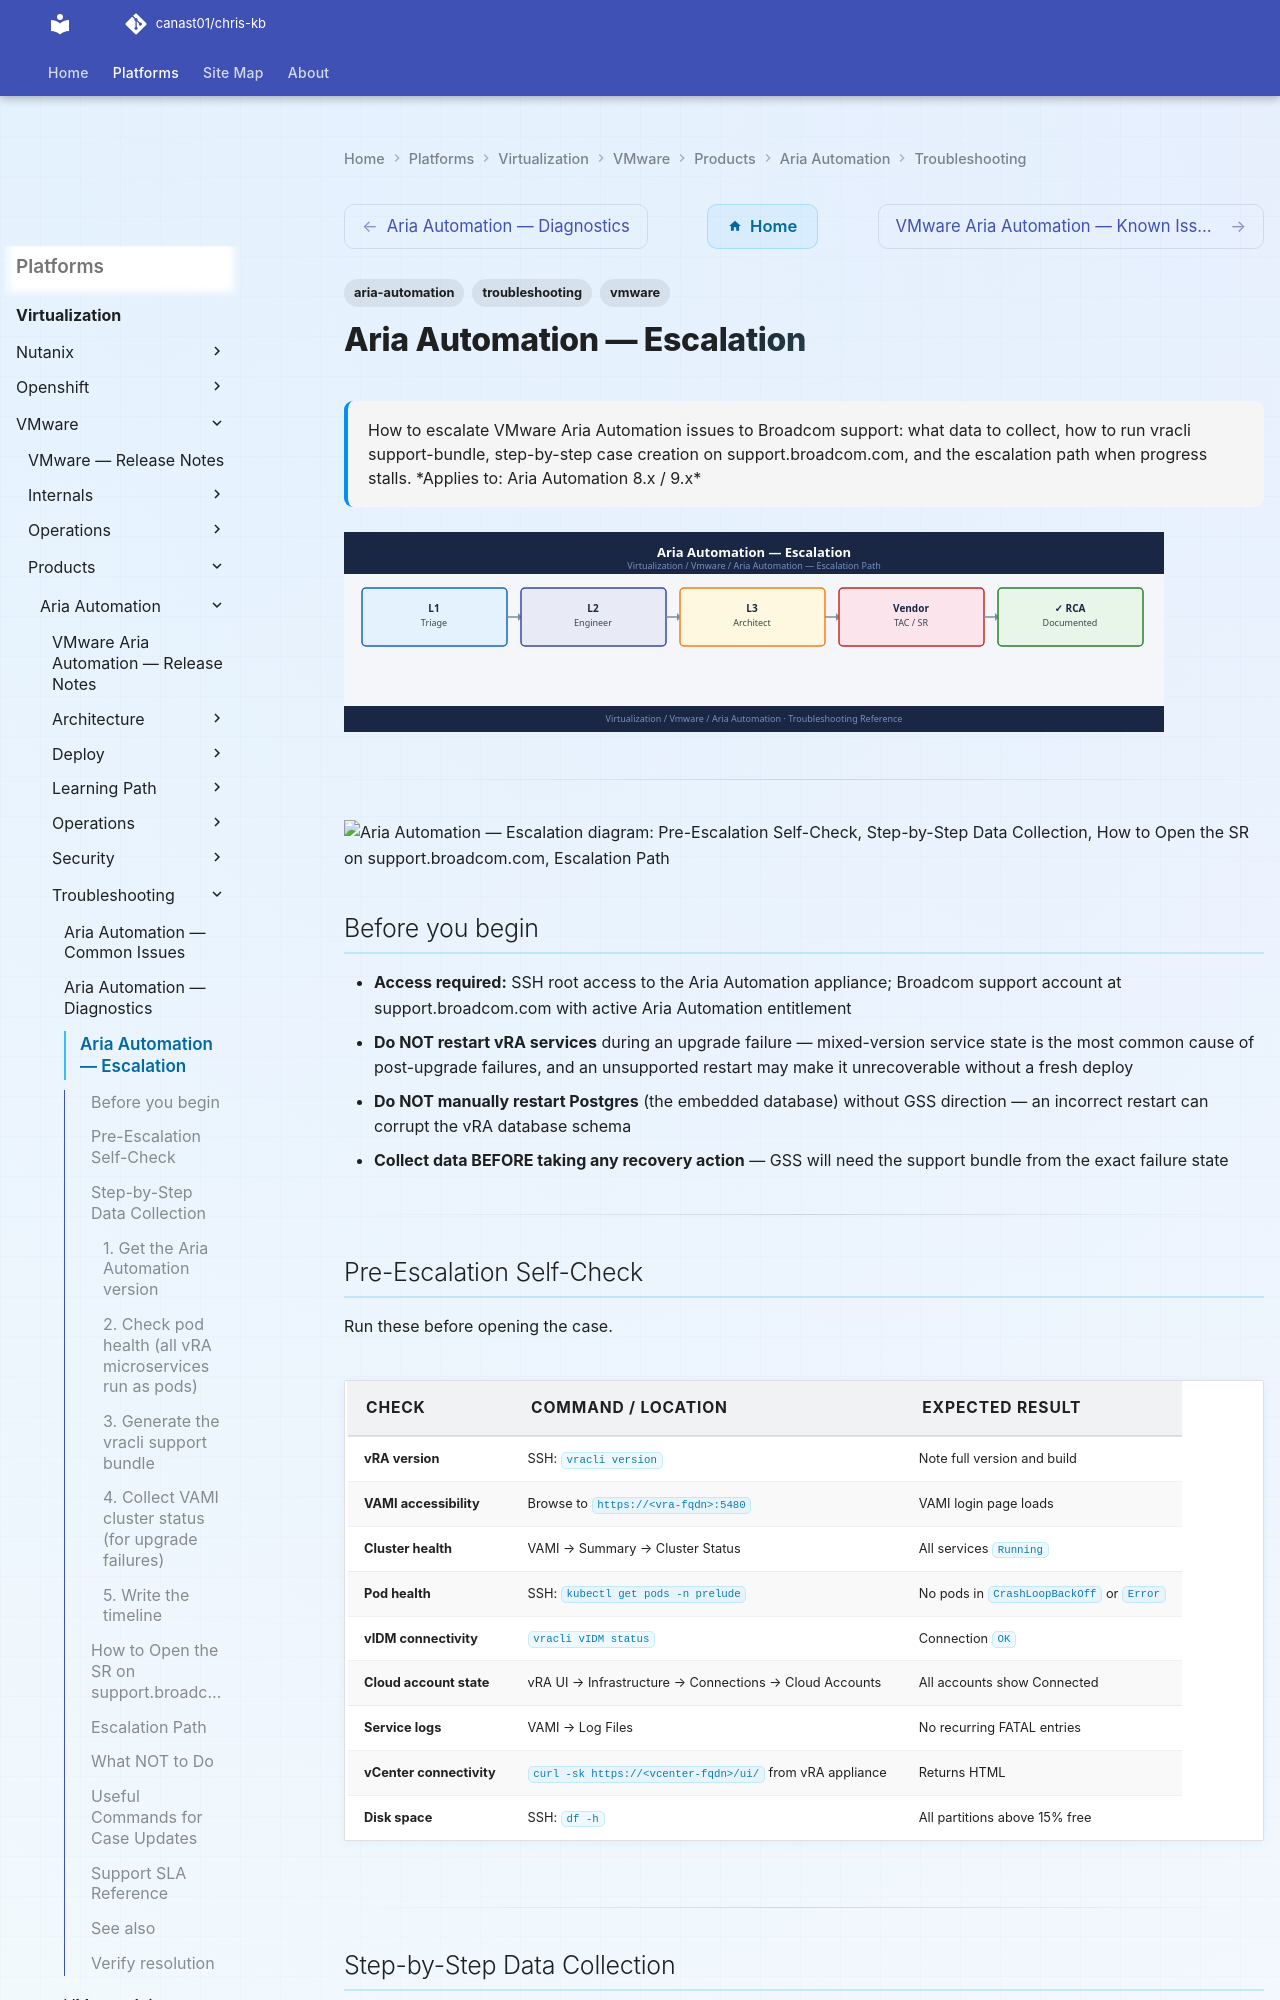

repository: canast01/chris-kb · page: virtualization/vmware/products/aria-automation/troubleshooting/escalation/index.html · generator: mkdocs

---
tags:
  - aria-automation
  - troubleshooting
  - vmware
search:
  boost: 1.5
description: "How to escalate VMware Aria Automation issues to Broadcom support: what data to collect, how to run vracli support-bundle, step-by-step case creation on..."
---
# Aria Automation — Escalation

<div class="kb-summary">
How to escalate VMware Aria Automation issues to Broadcom support: what data to collect, how to run vracli support-bundle, step-by-step case creation on support.broadcom.com, and the escalation path when progress stalls.

*Applies to: Aria Automation 8.x / 9.x*
</div>
![Aria Automation — Escalation](../../../../../assets/virtualization-vmware-aria-automation-troubleshooting-escala.svg)




---

```d2
direction: down

symptom: Identify Symptom {shape: diamond}
preescalation_selfcheck: "Pre-Escalation Self-Check" {shape: rectangle}
stepbystep_data_collection: "Step-by-Step Data Collection" {shape: rectangle}
how_to_open_the_sr_on_supportbroadco: "How to Open the SR on support.broadcom.com" {shape: rectangle}
escalation_path: "Escalation Path" {shape: rectangle}
what_not_to_do: "What NOT to Do" {shape: rectangle}
useful_commands_for_case_updates: "Useful Commands for Case Updates" {shape: rectangle}
resolution: Resolve or Escalate {shape: oval}

symptom -> preescalation_selfcheck: investigate
symptom -> stepbystep_data_collection: investigate
symptom -> how_to_open_the_sr_on_supportbroadco: investigate
symptom -> escalation_path: investigate
symptom -> what_not_to_do: investigate
symptom -> useful_commands_for_case_updates: investigate
preescalation_selfcheck -> resolution
stepbystep_data_collection -> resolution
how_to_open_the_sr_on_supportbroadco -> resolution
escalation_path -> resolution
what_not_to_do -> resolution
useful_commands_for_case_updates -> resolution
```

## Before you begin

- **Access required:** SSH root access to the Aria Automation appliance; Broadcom support account at support.broadcom.com with active Aria Automation entitlement
- **Do NOT restart vRA services** during an upgrade failure — mixed-version service state is the most common cause of post-upgrade failures, and an unsupported restart may make it unrecoverable without a fresh deploy
- **Do NOT manually restart Postgres** (the embedded database) without GSS direction — an incorrect restart can corrupt the vRA database schema
- **Collect data BEFORE taking any recovery action** — GSS will need the support bundle from the exact failure state

---
